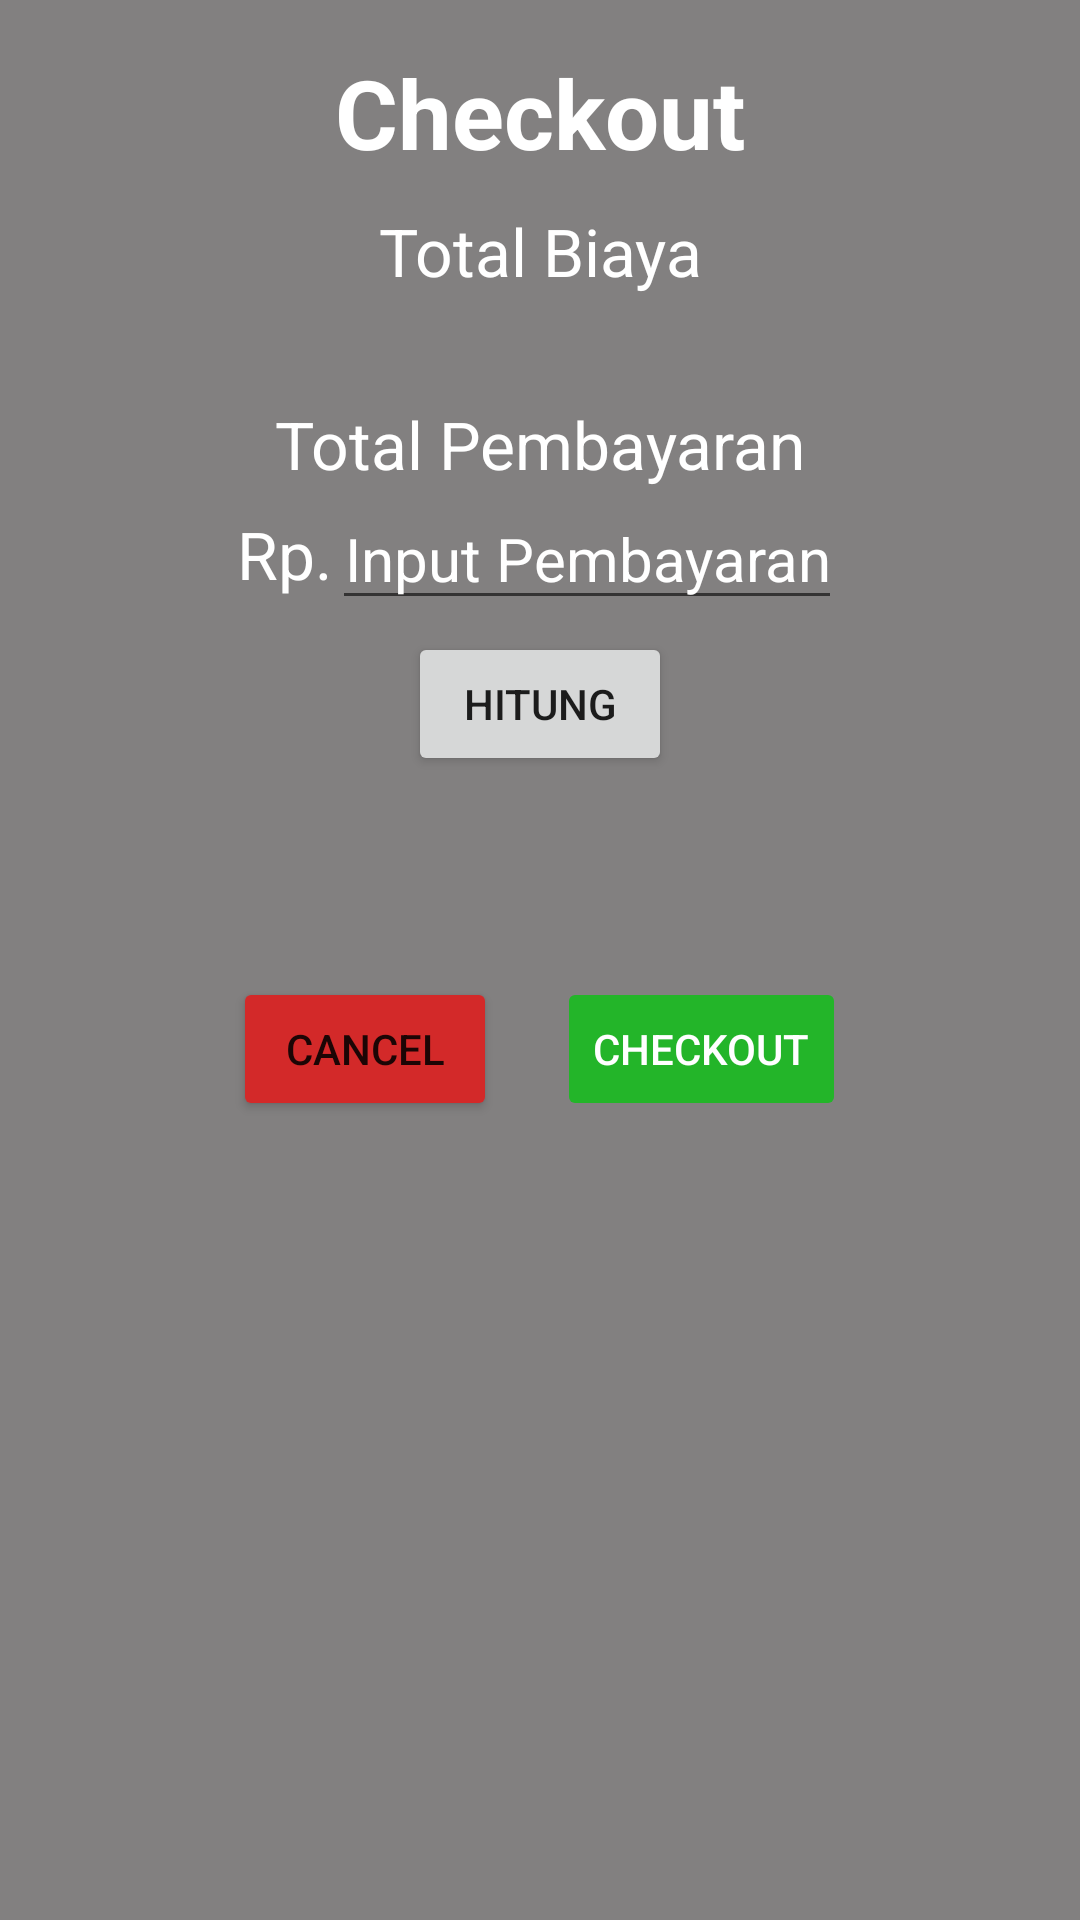

The Android layout XML behind this screen, and the referenced resources:
<!-- AndroidManifest.xml: application theme Theme.WisataTempellmahbang -->
<!-- res/layout/checkout_dialog.xml -->
<?xml version="1.0" encoding="utf-8"?>
<LinearLayout xmlns:android="http://schemas.android.com/apk/res/android"
    android:layout_width="350dp"
    android:layout_height="wrap_content"
    xmlns:app="http://schemas.android.com/apk/res-auto"
    android:background="#99302C2C"
    android:orientation="vertical"
    android:padding="16dp">

    <TextView
        android:layout_width="match_parent"
        android:layout_height="wrap_content"
        android:gravity="center"
        android:text="Checkout"
        android:textStyle="bold"
        android:textColor="@color/white"
        android:textSize="32sp" />

    <TextView
        android:layout_width="match_parent"
        android:layout_height="wrap_content"
        android:layout_marginTop="10dp"
        android:gravity="center"
        android:text="Total Biaya"
        android:textColor="@color/white"
        android:textSize="22sp" />

    <TextView
        android:id="@+id/total_harga_dialog"
        android:layout_width="match_parent"
        android:layout_height="wrap_content"
        android:layout_marginTop="4dp"
        android:layout_marginBottom="4dp"
        android:gravity="center"
        android:text=""
        android:textColor="@color/white"
        android:textSize="20sp"
        android:textStyle="bold" />

    <TextView
        android:layout_width="match_parent"
        android:layout_height="wrap_content"
        android:gravity="center"
        android:text="Total Pembayaran"
        android:textColor="@color/white"
        android:textSize="22sp" />

    <LinearLayout
        android:layout_width="match_parent"
        android:layout_height="wrap_content"
        android:orientation="horizontal"
        android:gravity="center">

        <TextView
            android:layout_width="wrap_content"
            android:layout_height="wrap_content"
            android:gravity="center"
            android:text="Rp."
            android:textColor="@color/white"
            android:textSize="22sp" />

        <EditText
            android:id="@+id/et_pembayaran"
            android:layout_width="wrap_content"
            android:layout_height="wrap_content"
            android:gravity="center"
            android:hint="Input Pembayaran"
            android:inputType="number"
            android:textColor="@color/white"
            android:textColorHint="@color/white"
            android:textSize="20sp" />
    </LinearLayout>

    <Button
        android:id="@+id/button_hitung"
        android:layout_width="wrap_content"
        android:layout_height="wrap_content"
        android:layout_gravity="center"
        android:layout_marginTop="4dp"
        android:layout_marginBottom="16dp"
        android:text="hitung" />

    <TextView
        android:id="@+id/kembalian"
        android:layout_width="match_parent"
        android:layout_height="wrap_content"
        android:gravity="center"
        android:text="Kembalian anda :"
        android:textColor="@color/white"
        android:textSize="20sp"
        android:visibility="gone" />

    <TextView
        android:id="@+id/totalKembalian"
        android:layout_width="match_parent"
        android:layout_height="wrap_content"
        android:gravity="center"
        android:textColor="@color/white"
        android:textSize="20sp"
        android:textStyle="bold" />

    <LinearLayout
        android:layout_width="match_parent"
        android:layout_height="wrap_content"
        android:layout_marginTop="24dp"
        android:layout_marginBottom="10dp"
        android:gravity="center"
        android:orientation="horizontal">

        <Button
            android:id="@+id/dialog_button_cancel"
            android:layout_width="wrap_content"
            android:layout_height="wrap_content"
            android:backgroundTint="#D32929"
            android:text="cancel" />

        <Button
            android:id="@+id/dialog_button_bayar"
            android:layout_width="wrap_content"
            android:layout_height="wrap_content"
            android:layout_marginStart="20dp"
            android:backgroundTint="#23B529"
            android:enabled="false"
            android:text="checkout"
            android:textColor="@color/white" />
    </LinearLayout>
</LinearLayout>
<!-- resources referenced by this layout -->
<resources>
  <style name="Theme.WisataTempellmahbang" parent="Theme.MaterialComponents.DayNight.DarkActionBar">
          
          <item name="colorPrimary">@color/purple_500</item>
          <item name="colorPrimaryVariant">@color/purple_700</item>
          <item name="colorOnPrimary">@color/white</item>
          
          <item name="colorSecondary">@color/teal_200</item>
          <item name="colorSecondaryVariant">@color/teal_700</item>
          <item name="colorOnSecondary">@color/black</item>
          
          <item name="android:statusBarColor" tools:targetApi="l">?attr/colorPrimaryVariant</item>
          
      </style>
  <!-- not gathered from this repository: default colours our renderer supplied (Android Studio template values) -->
  <color name="purple_500">#FF6200EE</color>
  <color name="purple_700">#FF3700B3</color>
  <color name="teal_200">#FF03DAC5</color>
  <color name="teal_700">#FF018786</color>
  <color name="black">#FF000000</color>
  <color name="white">#FFFFFFFF</color>
</resources>
